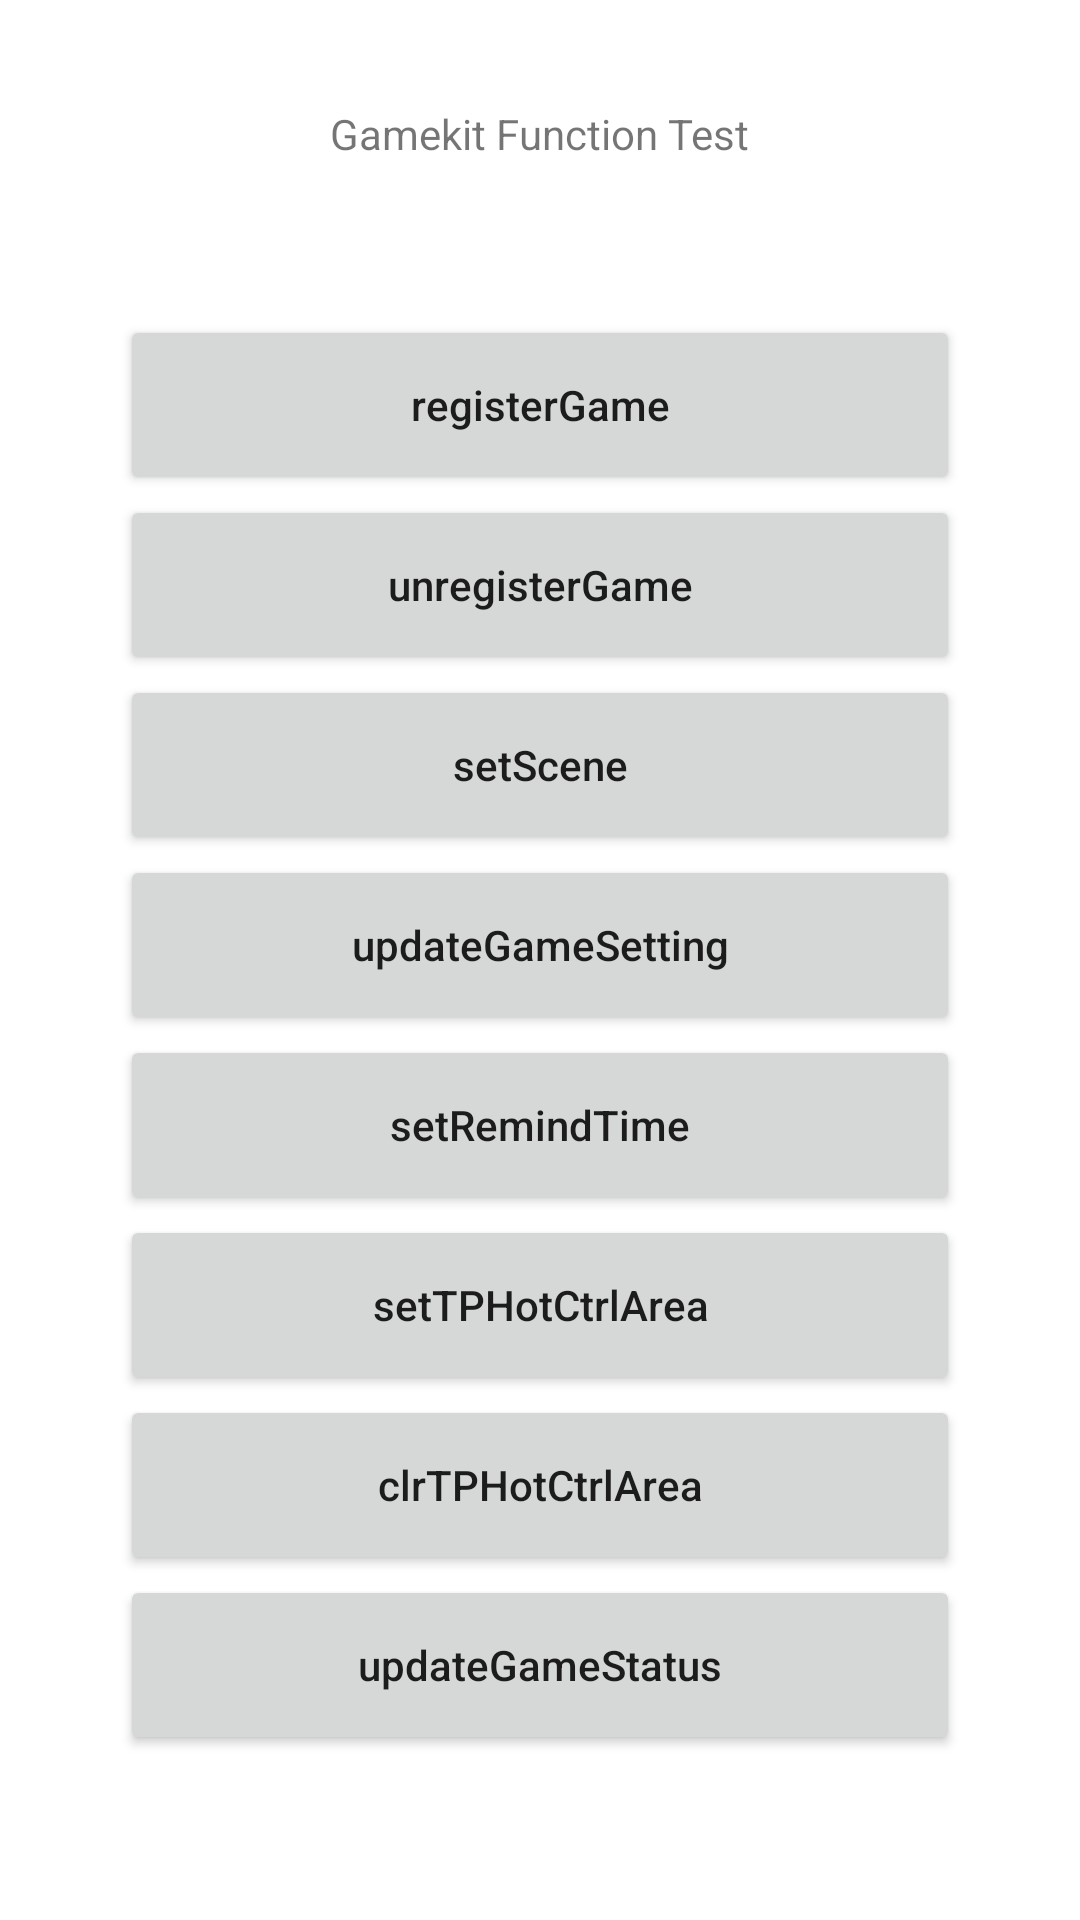

Write the Android layout XML for this screen, with the resource values it uses.
<!-- AndroidManifest.xml: application theme Theme.GamekitDemo -->
<!-- res/layout/activity_gamekit_base_test.xml -->
<?xml version="1.0" encoding="utf-8"?>
<ScrollView xmlns:android="http://schemas.android.com/apk/res/android"
    xmlns:app="http://schemas.android.com/apk/res-auto"
    xmlns:tools="http://schemas.android.com/tools"
    android:layout_width="match_parent"
    android:layout_height="match_parent"
    android:gravity="center"
    tools:context=".gamekitBaseTest">

    <LinearLayout
        android:layout_width="fill_parent"
        android:layout_height="fill_parent"
        android:orientation="vertical"
        android:gravity="center">

    <TextView
        android:id="@+id/textView"
        android:layout_width="343dp"
        android:layout_height="70dp"
        android:text="Gamekit Function Test"
        android:gravity="center_horizontal"
        android:layout_marginTop="35dp"
        android:layout_centerHorizontal="true"/>

    <Button
        android:id="@+id/registerGame"
        android:layout_width="280dp"
        android:layout_height="60dp"
        android:text="registerGame"
        android:textAllCaps="false"
        android:layout_centerInParent="true"
        android:layout_below="@+id/textView"/>

    <Button
        android:id="@+id/unregisterGame"
        android:layout_width="280dp"
        android:layout_height="60dp"
        android:text="unregisterGame"
        android:textAllCaps="false"
        android:layout_centerInParent="true"
        android:layout_below="@+id/registerGame"/>

    <Button
        android:id="@+id/setScene"
        android:layout_width="280dp"
        android:layout_height="60dp"
        android:text="setScene"
        android:textAllCaps="false"
        android:layout_centerInParent="true"
        android:layout_below="@+id/unregisterGame"/>

    <Button
        android:id="@+id/updateGameSetting"
        android:layout_width="280dp"
        android:layout_height="60dp"
        android:text="updateGameSetting"
        android:textAllCaps="false"
        android:layout_centerInParent="true"
        android:layout_below="@+id/setScene" />

    <Button
        android:id="@+id/setRemindTime"
        android:layout_width="280dp"
        android:layout_height="60dp"
        android:text="setRemindTime"
        android:textAllCaps="false"
        android:layout_centerInParent="true"
        android:layout_below="@+id/updateGameSetting"/>

    <Button
        android:id="@+id/setTPHotCtrlArea"
        android:layout_width="280dp"
        android:layout_height="60dp"
        android:text="setTPHotCtrlArea"
        android:textAllCaps="false"
        android:layout_centerInParent="true"
        android:layout_below="@+id/setRemindTime"/>

    <Button
        android:id="@+id/clrTPHotCtrlArea"
        android:layout_width="280dp"
        android:layout_height="60dp"
        android:text="clrTPHotCtrlArea"
        android:textAllCaps="false"
        android:layout_centerInParent="true"
        android:layout_below="@+id/setTPHotCtrlArea"/>

    <Button
        android:id="@+id/updateGameStatus"
        android:layout_width="280dp"
        android:layout_height="60dp"
        android:text="updateGameStatus"
        android:textAllCaps="false"
        android:layout_centerInParent="true"
        android:layout_below="@+id/clrTPHotCtrlArea"/>
    </LinearLayout>
</ScrollView>
<!-- resources referenced by this layout -->
<resources>
  <style name="Theme.GamekitDemo" parent="Theme.MaterialComponents.DayNight.DarkActionBar">
          
          <item name="colorPrimary">@color/green</item>
          <item name="colorPrimaryVariant">@color/purple_700</item>
          <item name="colorOnPrimary">@color/white</item>
          
          <item name="colorSecondary">@color/teal_200</item>
          <item name="colorSecondaryVariant">@color/teal_700</item>
          <item name="colorOnSecondary">@color/black</item>
          
          <item name="android:statusBarColor" tools:targetApi="l">?attr/colorPrimaryVariant</item>
          
      </style>
  <color name="green">#3C8DC4</color>
  <color name="purple_700">#FF3700B3</color>
  <color name="white">#FFFFFFFF</color>
  <color name="teal_200">#FF03DAC5</color>
  <color name="teal_700">#FF018786</color>
  <color name="black">#FF000000</color>
</resources>
